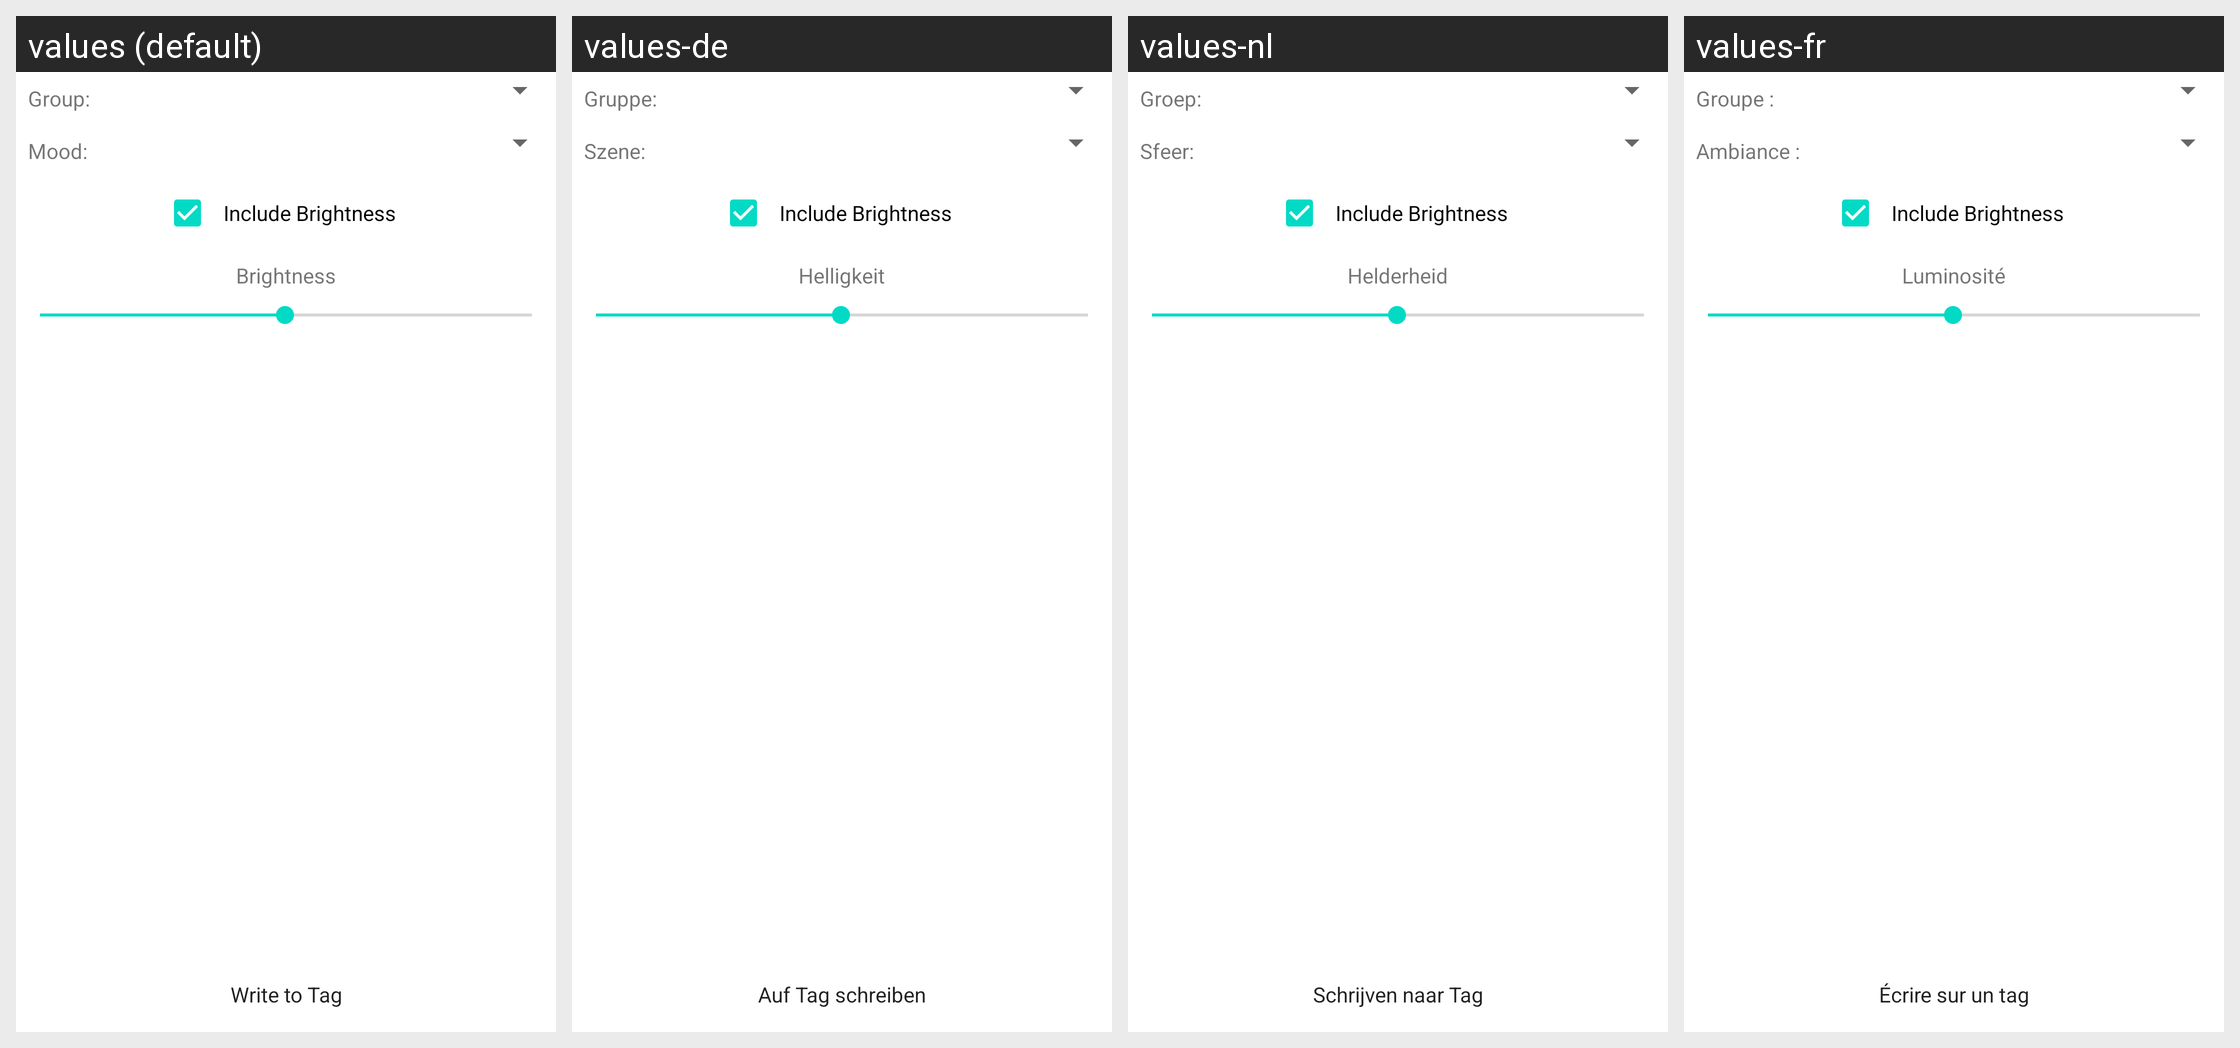

Strings drawn on this Android screen and how each of the app's shown locales translates them:
Android screen res/layout/nfc_writer.xml rendered under 4 locales, left to right: values (default), values-de, values-nl, values-fr. Device: Nexus 5 (rendered at 1080×1920; each locale shown at half size, 540×960, under a caption strip naming it); theme Theme.MaterialComponents.DayNight.NoActionBar.
Strings drawn on this screen, with the default value and each locale's value (text and hints the layout hard-codes, and strings that could not be matched under every locale, appear in the picture but are not listed):

group_intro
  values: Group:
  values-de: Gruppe:
  values-nl: Groep:
  values-fr: Groupe :

mood_intro
  values: Mood:
  values-de: Szene:
  values-nl: Sfeer:
  values-fr: Ambiance :

include_brightness
  values: Include Brightness
  values-de: Include Brightness
  values-nl: Include Brightness
  values-fr: Include Brightness

brightness
  values: Brightness
  values-de: Helligkeit
  values-nl: Helderheid
  values-fr: Luminosité

nfc_tag_write_prompt
  values: Write to Tag
  values-de: Auf Tag schreiben
  values-nl: Schrijven naar Tag
  values-fr: Écrire sur un tag
